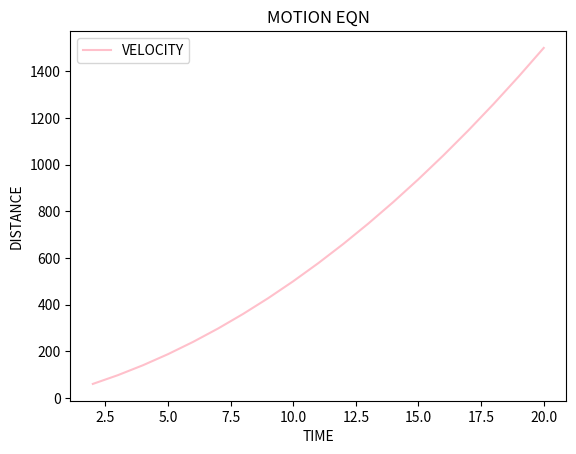

The script that saved this image:
import matplotlib.pyplot as plt
import numpy as np
import pandas as pd

# u = 25
# a =5
# t = np.arange(2,21)
# v=[]
# for i in t:
#     v.append(u+a*i)
# print(t)
# print(v)
# plt.plot(t,v)
# plt.xlabel("X-Axis")
# plt.ylabel("y-axis")
# plt.show()

# u = int(input("Enter the u: "))
# a = int(input("Enter a:"))
u = 25#can not take user input in matplotlib
a =5
t = np.arange(2,21)
s =[]
for i in t:
    s.append(u*i +0.5*a*i*i)
print(t)
print(s)
plt.title("MOTION EQN")
plt.xlabel("TIME")
# plt.xlim(5,15)#limit for the x axis
# plt.ylim(20,15)#limit for the y axis
plt.ylabel("DISTANCE")
plt.plot(t,s,label = "VELOCITY",color ="pink")
plt.legend()
plt.show()